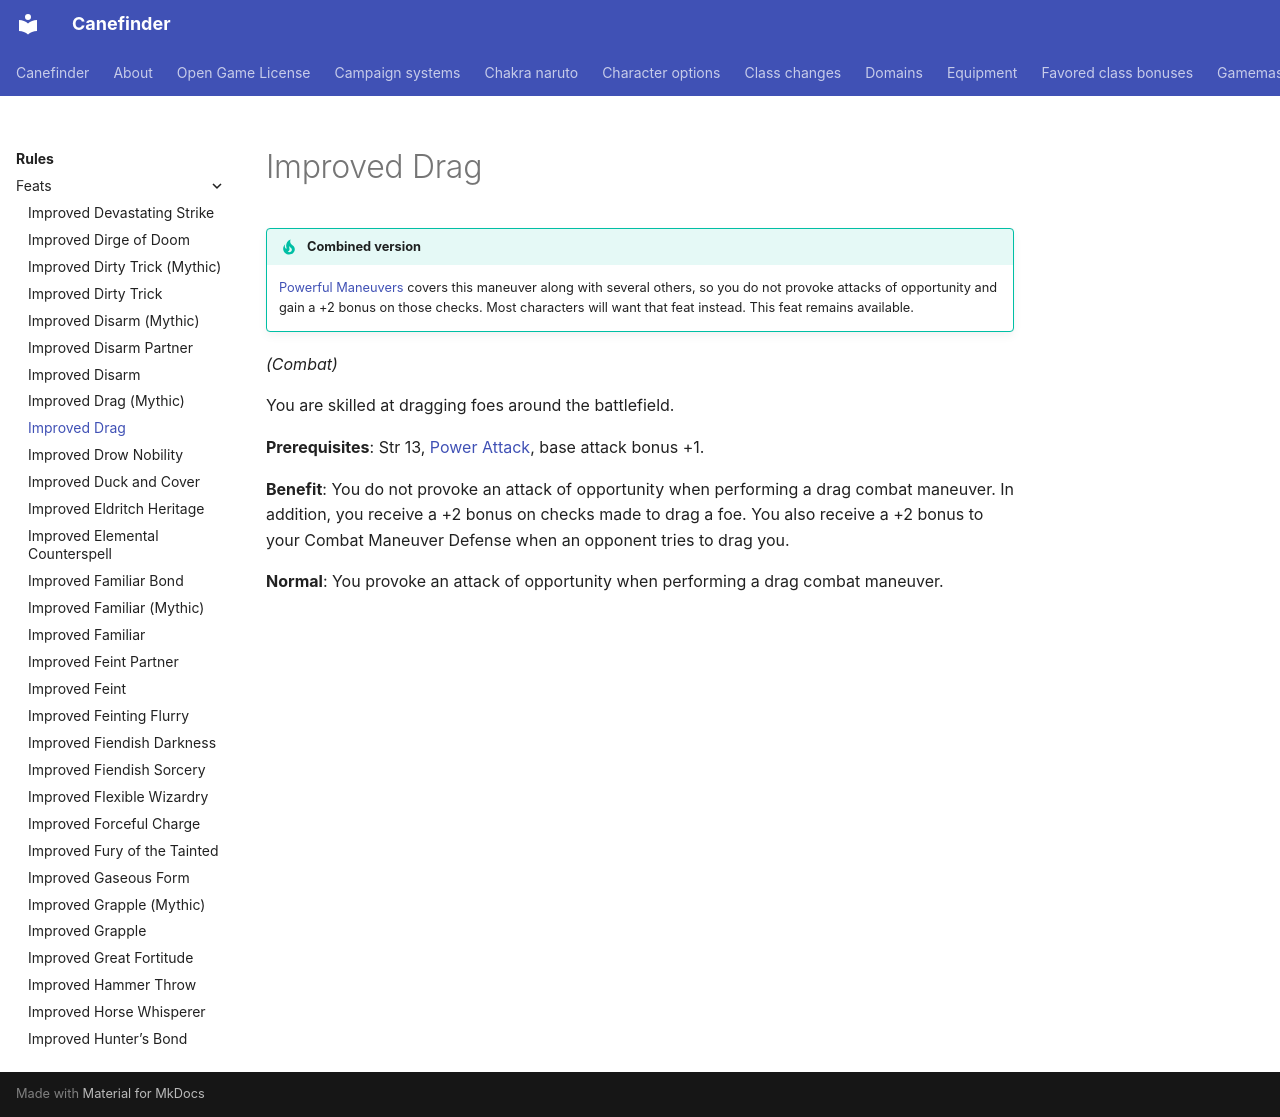

repository: canefinderhouserules/Canefinderhouserules · page: rules/feats/improved-drag/index.html · generator: mkdocs

# Improved Drag

!!! tip "Combined version"
    [Powerful Maneuvers](powerful-maneuvers.md) covers this maneuver along with several others, so you do not provoke attacks of opportunity and gain a +2 bonus on those checks. Most characters will want that feat instead. This feat remains available.

*(Combat)*

You are skilled at dragging foes around the battlefield.

**Prerequisites**: Str 13, [Power Attack](power-attack.md), base attack bonus +1.

**Benefit**: You do not provoke an attack of opportunity when performing a drag combat maneuver. In addition, you receive a +2 bonus on checks made to drag a foe. You also receive a +2 bonus to your Combat Maneuver Defense when an opponent tries to drag you.

**Normal**: You provoke an attack of opportunity when performing a drag combat maneuver.
